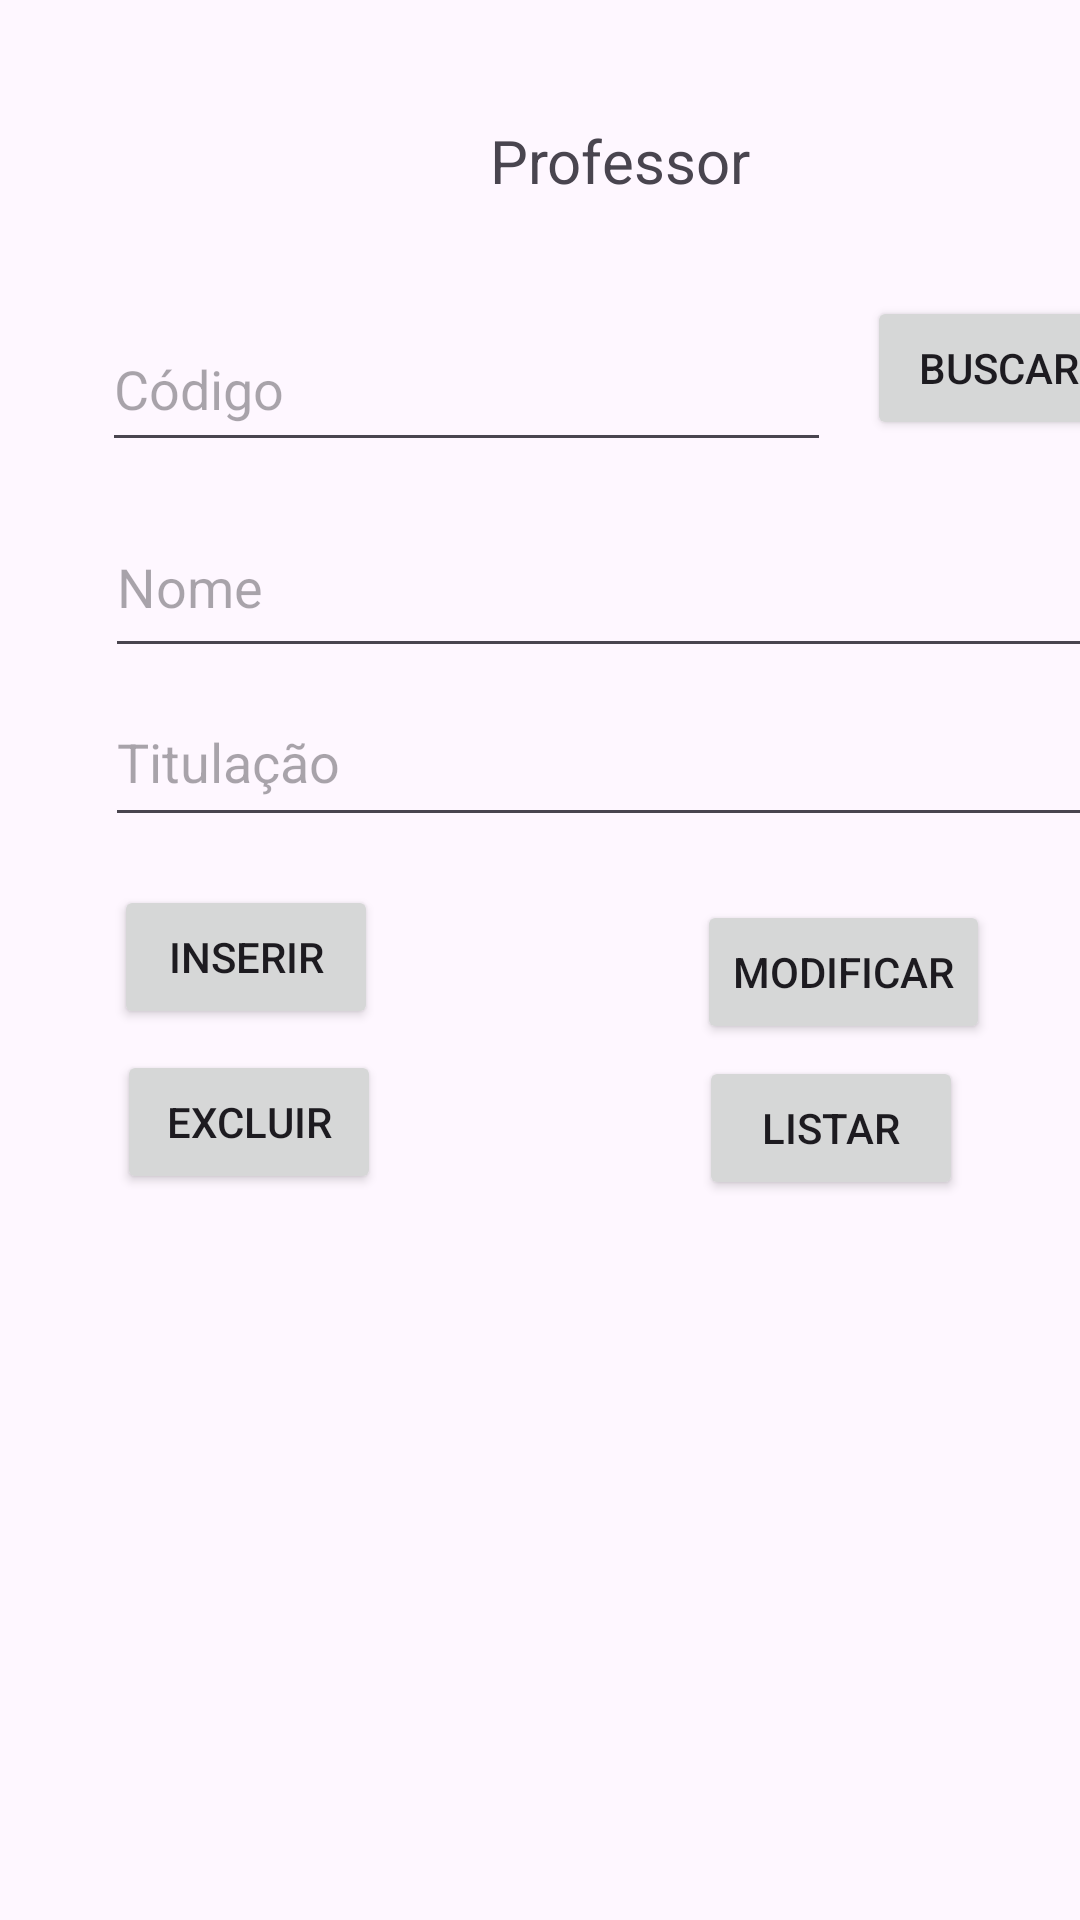

Layout XML and referenced resources for this Android screen:
<!-- AndroidManifest.xml: application theme Theme.ExemploCRUD -->
<!-- res/layout/fragment_professor.xml -->
<?xml version="1.0" encoding="utf-8"?>
<androidx.constraintlayout.widget.ConstraintLayout xmlns:android="http://schemas.android.com/apk/res/android"
    xmlns:app="http://schemas.android.com/apk/res-auto"
    xmlns:tools="http://schemas.android.com/tools"
    android:id="@+id/fragmentProfessor"
    android:layout_width="match_parent"
    android:layout_height="match_parent"
    tools:context=".ProfessorFragment">

    <EditText
        android:id="@+id/etCodigoProf"
        android:layout_width="243dp"
        android:layout_height="52dp"
        android:layout_marginStart="34dp"
        android:layout_marginTop="32dp"
        android:autofillHints=""
        android:ems="10"
        android:hint="@string/codigo"
        android:inputType="number"
        app:layout_constraintStart_toStartOf="parent"
        app:layout_constraintTop_toBottomOf="@+id/tvTituloProf" />

    <Button
        android:id="@+id/btnBuscarProf"
        android:layout_width="wrap_content"
        android:layout_height="wrap_content"
        android:layout_marginEnd="1dp"
        android:layout_marginBottom="19dp"
        android:text="@string/buscar"
        app:layout_constraintBottom_toTopOf="@+id/etNomeProf"
        app:layout_constraintEnd_toEndOf="@+id/etNomeProf" />

    <EditText
        android:id="@+id/etNomeProf"
        android:layout_width="343dp"
        android:layout_height="57dp"
        android:layout_marginStart="1dp"
        android:layout_marginTop="16dp"
        android:layout_marginEnd="1dp"
        android:layout_marginBottom="14dp"
        android:autofillHints=""
        android:ems="10"
        android:hint="@string/nome"
        android:inputType="text"
        app:layout_constraintBottom_toTopOf="@+id/etTitulacaoProf"
        app:layout_constraintEnd_toEndOf="@+id/etTitulacaoProf"
        app:layout_constraintHorizontal_bias="0.0"
        app:layout_constraintStart_toStartOf="@+id/etCodigoProf"
        app:layout_constraintTop_toBottomOf="@+id/etCodigoProf"
        app:layout_constraintVertical_bias="0.3" />

    <EditText
        android:id="@+id/etTitulacaoProf"
        android:layout_width="342dp"
        android:layout_height="53dp"
        android:layout_marginStart="35dp"
        android:layout_marginTop="124dp"
        android:layout_marginEnd="35dp"
        android:layout_marginBottom="124dp"
        android:autofillHints=""
        android:ems="10"
        android:hint="@string/titulacao"
        android:inputType="text"
        app:layout_constraintBottom_toBottomOf="@+id/btnExcluirProf"
        app:layout_constraintEnd_toEndOf="parent"
        app:layout_constraintHorizontal_bias="0.0"
        app:layout_constraintStart_toStartOf="parent"
        app:layout_constraintTop_toTopOf="@+id/etCodigoProf"
        app:layout_constraintVertical_bias="0.0" />

    <Button
        android:id="@+id/btnInserirProf"
        android:layout_width="wrap_content"
        android:layout_height="wrap_content"
        android:layout_marginStart="3dp"
        android:layout_marginTop="295dp"
        android:text="@string/inserir"
        app:layout_constraintStart_toStartOf="@+id/etTitulacaoProf"
        app:layout_constraintTop_toTopOf="parent" />

    <Button
        android:id="@+id/btnModificarProf"
        android:layout_width="wrap_content"
        android:layout_height="wrap_content"
        android:layout_marginTop="300dp"
        android:layout_marginEnd="30dp"
        android:layout_marginBottom="98dp"
        android:text="@string/modificar"
        app:layout_constraintBottom_toTopOf="@+id/tvListarProf"
        app:layout_constraintEnd_toEndOf="parent"
        app:layout_constraintTop_toTopOf="parent" />

    <Button
        android:id="@+id/btnExcluirProf"
        android:layout_width="wrap_content"
        android:layout_height="wrap_content"
        android:layout_marginStart="1dp"
        android:layout_marginTop="7dp"
        android:text="@string/excluir"
        app:layout_constraintStart_toStartOf="@+id/btnInserirProf"
        app:layout_constraintTop_toBottomOf="@+id/btnInserirProf" />

    <Button
        android:id="@+id/btnListarProf"
        android:layout_width="wrap_content"
        android:layout_height="wrap_content"
        android:layout_marginTop="4dp"
        android:layout_marginEnd="9dp"
        android:text="@string/listar"
        app:layout_constraintEnd_toEndOf="@+id/btnModificarProf"
        app:layout_constraintTop_toBottomOf="@+id/btnModificarProf" />

    <TextView
        android:id="@+id/tvTituloProf"
        android:layout_width="157dp"
        android:layout_height="30dp"
        android:layout_marginTop="40dp"
        android:layout_marginEnd="4dp"
        android:text="@string/professor"
        android:textAlignment="center"
        android:textSize="20sp"
        app:layout_constraintEnd_toStartOf="@+id/btnBuscarProf"
        app:layout_constraintTop_toTopOf="parent"
        tools:ignore="TextSizeCheck" />

    <TextView
        android:id="@+id/tvListarProf"
        android:layout_width="0dp"
        android:layout_height="0dp"
        android:layout_marginStart="34dp"
        android:layout_marginEnd="34dp"
        android:layout_marginBottom="86dp"
        app:layout_constraintBottom_toBottomOf="parent"
        app:layout_constraintEnd_toEndOf="parent"
        app:layout_constraintStart_toStartOf="parent"
        app:layout_constraintTop_toBottomOf="@+id/btnModificarProf" />
</androidx.constraintlayout.widget.ConstraintLayout>
<!-- resources referenced by this layout -->
<resources>
  <string name="buscar">Buscar</string>
  <string name="codigo">Código</string>
  <string name="excluir">Excluir</string>
  <string name="inserir">Inserir</string>
  <string name="listar">Listar</string>
  <string name="modificar">Modificar</string>
  <string name="nome">Nome</string>
  <string name="professor">Professor</string>
  <string name="titulacao">Titulação</string>
  <style name="Theme.ExemploCRUD" parent="Base.Theme.ExemploCRUD" />
  <style name="Base.Theme.ExemploCRUD" parent="Theme.Material3.DayNight">
          
          
      </style>
</resources>
